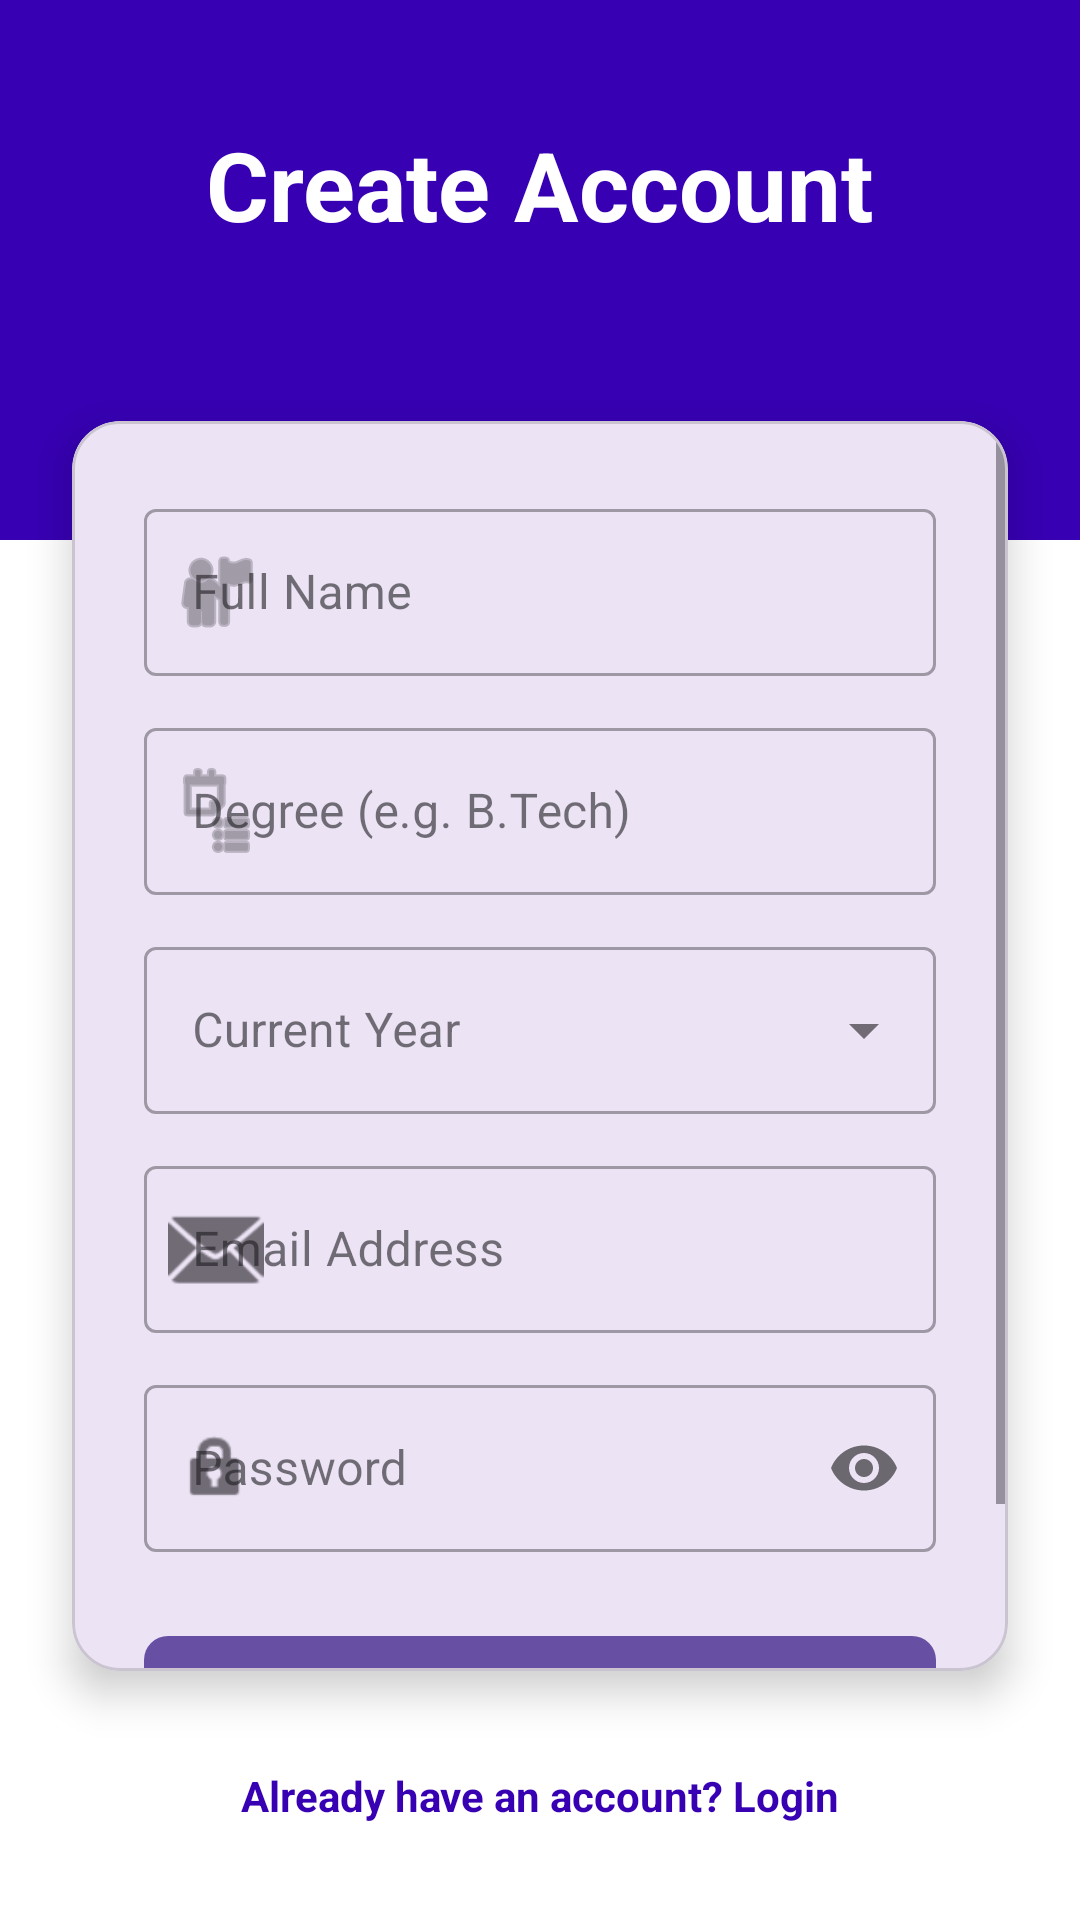

Produce the Android XML layout that renders to this screen, including the resource entries it uses.
<!-- AndroidManifest.xml: application theme Theme.TechVidyaaa -->
<!-- res/layout/fragment_signup.xml -->
<?xml version="1.0" encoding="utf-8"?>
<androidx.constraintlayout.widget.ConstraintLayout xmlns:android="http://schemas.android.com/apk/res/android"
    xmlns:app="http://schemas.android.com/apk/res-auto"
    xmlns:tools="http://schemas.android.com/tools"
    android:layout_width="match_parent"
    android:layout_height="match_parent"
    android:background="#FFFFFF"
    tools:context=".ui.SignupFragment">

    <View
        android:id="@+id/viewHeaderBackground"
        android:layout_width="match_parent"
        android:layout_height="180dp"
        android:background="@color/purple_700"
        app:layout_constraintTop_toTopOf="parent" />

    <TextView
        android:id="@+id/tvSignupTitle"
        android:layout_width="wrap_content"
        android:layout_height="wrap_content"
        android:layout_marginTop="40dp"
        android:text="Create Account"
        android:textColor="#FFFFFF"
        android:textSize="32sp"
        android:textStyle="bold"
        app:layout_constraintEnd_toEndOf="parent"
        app:layout_constraintStart_toStartOf="parent"
        app:layout_constraintTop_toTopOf="parent" />

    <com.google.android.material.card.MaterialCardView
        android:id="@+id/cardSignup"
        android:layout_width="match_parent"
        android:layout_height="0dp"
        android:layout_marginHorizontal="24dp"
        android:layout_marginTop="-40dp"
        android:layout_marginBottom="24dp"
        app:cardCornerRadius="16dp"
        app:cardElevation="8dp"
        app:layout_constraintBottom_toTopOf="@+id/tvLogin"
        app:layout_constraintTop_toBottomOf="@+id/viewHeaderBackground">

        <ScrollView
            android:layout_width="match_parent"
            android:layout_height="match_parent"
            android:fillViewport="true">

            <LinearLayout
                android:layout_width="match_parent"
                android:layout_height="wrap_content"
                android:orientation="vertical"
                android:padding="24dp">

                <com.google.android.material.textfield.TextInputLayout
                    android:id="@+id/tilUsername"
                    style="@style/Widget.MaterialComponents.TextInputLayout.OutlinedBox"
                    android:layout_width="match_parent"
                    android:layout_height="wrap_content"
                    android:hint="Full Name"
                    app:startIconDrawable="@android:drawable/ic_menu_myplaces">

                    <com.google.android.material.textfield.TextInputEditText
                        android:id="@+id/etUsername"
                        android:layout_width="match_parent"
                        android:layout_height="wrap_content"
                        android:inputType="textPersonName" />
                </com.google.android.material.textfield.TextInputLayout>

                <com.google.android.material.textfield.TextInputLayout
                    android:id="@+id/tilDegree"
                    style="@style/Widget.MaterialComponents.TextInputLayout.OutlinedBox"
                    android:layout_width="match_parent"
                    android:layout_height="wrap_content"
                    android:layout_marginTop="12dp"
                    android:hint="Degree (e.g. B.Tech)"
                    app:startIconDrawable="@android:drawable/ic_menu_agenda">

                    <com.google.android.material.textfield.TextInputEditText
                        android:id="@+id/etDegree"
                        android:layout_width="match_parent"
                        android:layout_height="wrap_content"
                        android:inputType="text" />
                </com.google.android.material.textfield.TextInputLayout>

                <com.google.android.material.textfield.TextInputLayout
                    android:id="@+id/tilYear"
                    style="@style/Widget.MaterialComponents.TextInputLayout.OutlinedBox.ExposedDropdownMenu"
                    android:layout_width="match_parent"
                    android:layout_height="wrap_content"
                    android:layout_marginTop="12dp"
                    android:hint="Current Year">

                    <AutoCompleteTextView
                        android:id="@+id/actvYear"
                        android:layout_width="match_parent"
                        android:layout_height="wrap_content"
                        android:inputType="none" />
                </com.google.android.material.textfield.TextInputLayout>

                <com.google.android.material.textfield.TextInputLayout
                    android:id="@+id/tilSignupEmail"
                    style="@style/Widget.MaterialComponents.TextInputLayout.OutlinedBox"
                    android:layout_width="match_parent"
                    android:layout_height="wrap_content"
                    android:layout_marginTop="12dp"
                    android:hint="Email Address"
                    app:startIconDrawable="@android:drawable/ic_dialog_email">

                    <com.google.android.material.textfield.TextInputEditText
                        android:id="@+id/etSignupEmail"
                        android:layout_width="match_parent"
                        android:layout_height="wrap_content"
                        android:inputType="textEmailAddress" />
                </com.google.android.material.textfield.TextInputLayout>

                <com.google.android.material.textfield.TextInputLayout
                    android:id="@+id/tilSignupPassword"
                    style="@style/Widget.MaterialComponents.TextInputLayout.OutlinedBox"
                    android:layout_width="match_parent"
                    android:layout_height="wrap_content"
                    android:layout_marginTop="12dp"
                    android:hint="Password"
                    app:passwordToggleEnabled="true"
                    app:startIconDrawable="@android:drawable/ic_lock_idle_lock">

                    <com.google.android.material.textfield.TextInputEditText
                        android:id="@+id/etSignupPassword"
                        android:layout_width="match_parent"
                        android:layout_height="wrap_content"
                        android:inputType="textPassword" />
                </com.google.android.material.textfield.TextInputLayout>

                <FrameLayout
                    android:layout_width="match_parent"
                    android:layout_height="wrap_content"
                    android:layout_marginTop="24dp">

                    <com.google.android.material.button.MaterialButton
                        android:id="@+id/btnSignup"
                        android:layout_width="match_parent"
                        android:layout_height="56dp"
                        android:text="CREATE ACCOUNT"
                        android:textSize="16sp"
                        android:textStyle="bold"
                        app:cornerRadius="8dp" />

                    <ProgressBar
                        android:id="@+id/progressBarSignup"
                        android:layout_width="32dp"
                        android:layout_height="32dp"
                        android:layout_gravity="center"
                        android:indeterminateTint="#FFFFFF"
                        android:visibility="gone" />
                </FrameLayout>

            </LinearLayout>
        </ScrollView>
    </com.google.android.material.card.MaterialCardView>

    <TextView
        android:id="@+id/tvLogin"
        android:layout_width="wrap_content"
        android:layout_height="wrap_content"
        android:layout_marginBottom="24dp"
        android:padding="8dp"
        android:text="Already have an account? Login"
        android:textColor="@color/purple_700"
        android:textStyle="bold"
        app:layout_constraintBottom_toBottomOf="parent"
        app:layout_constraintEnd_toEndOf="parent"
        app:layout_constraintStart_toStartOf="parent" />

</androidx.constraintlayout.widget.ConstraintLayout>
<!-- resources referenced by this layout -->
<resources>
  <color name="purple_700">#FF3700B3</color>
  <style name="Theme.TechVidyaaa" parent="Base.Theme.TechVidyaaa" />
  <style name="Base.Theme.TechVidyaaa" parent="Theme.Material3.DayNight.NoActionBar">
          
          
      </style>
</resources>
